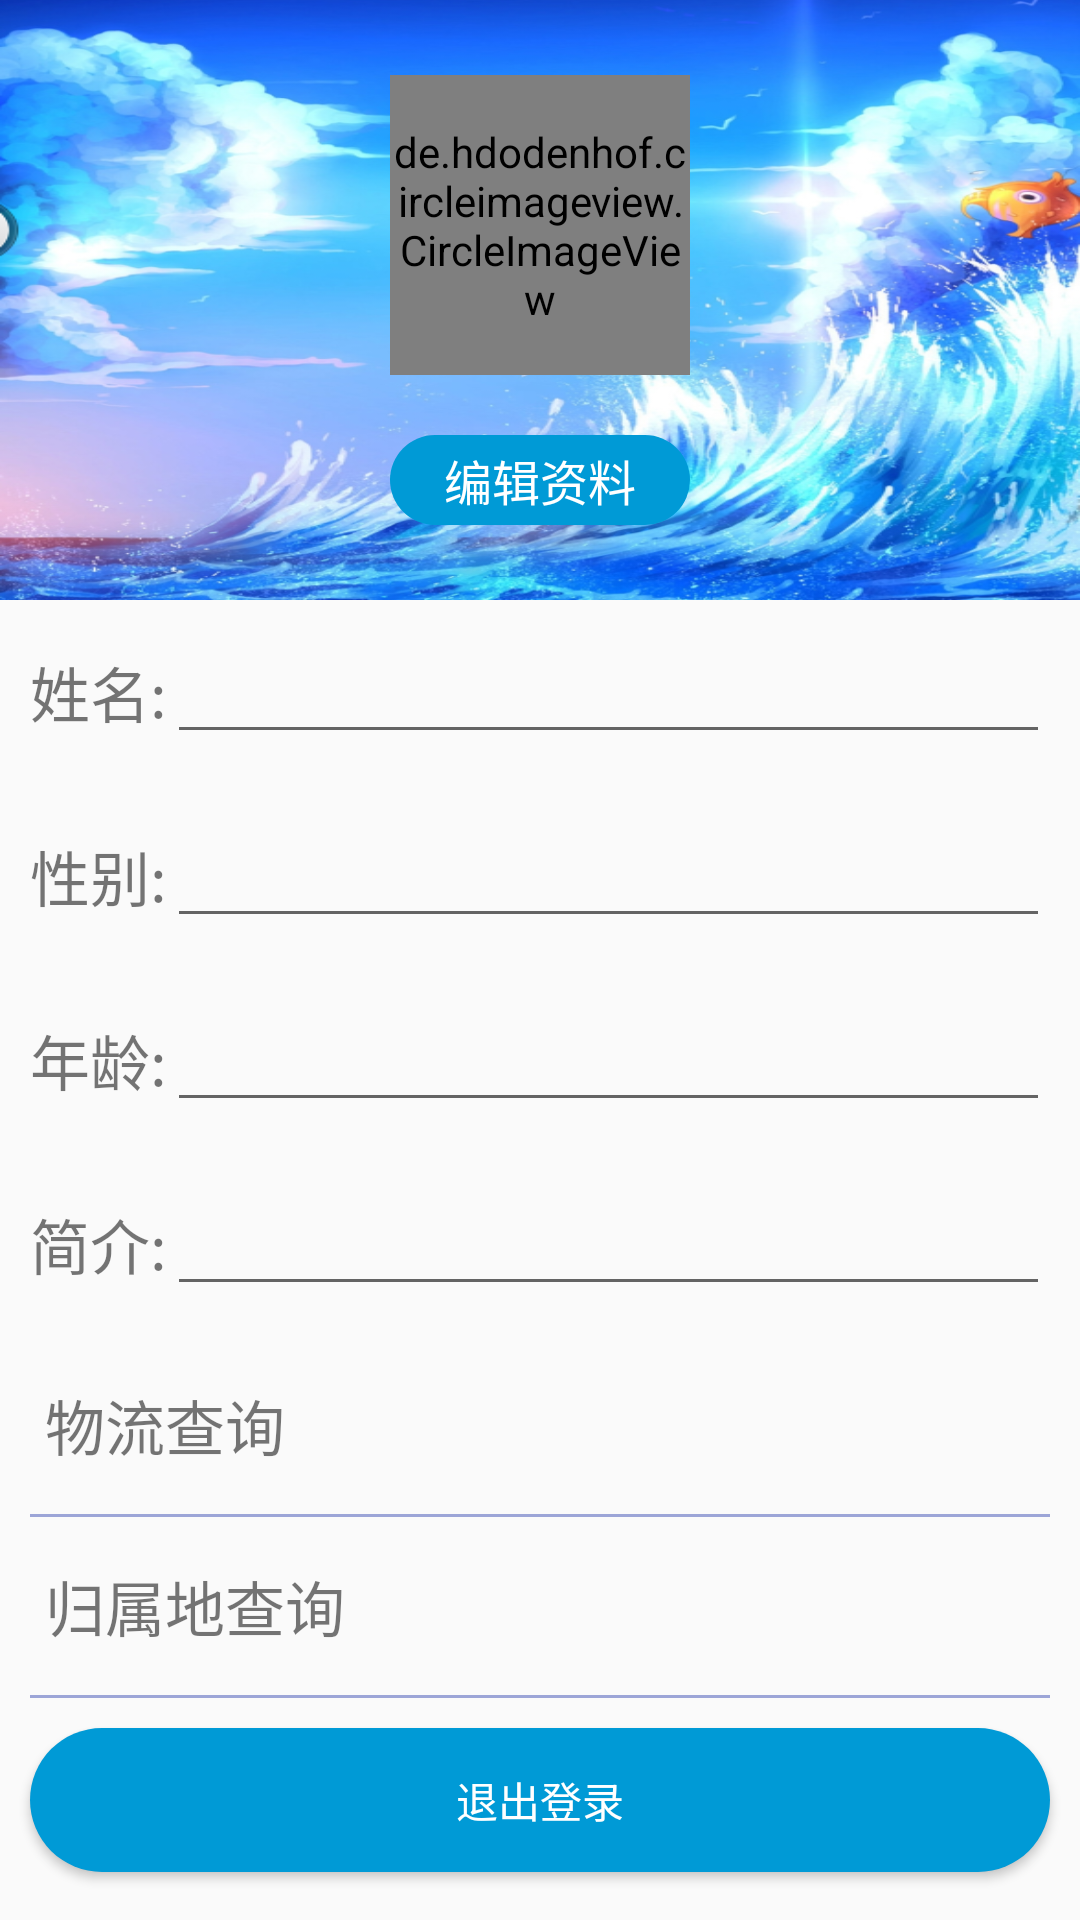

Reconstruct the res/layout file that produces this screen, plus the resources it refers to.
<!-- AndroidManifest.xml: application theme AppTheme -->
<!-- res/layout/fragemnt_user.xml -->
<?xml version="1.0" encoding="utf-8"?>
<ScrollView
    xmlns:android="http://schemas.android.com/apk/res/android"
    xmlns:app="http://schemas.android.com/apk/res-auto"
    android:layout_width="match_parent"
    android:layout_height="match_parent"
    android:orientation="vertical">

    <LinearLayout
        android:layout_width="match_parent"
        android:layout_height="match_parent"
        android:orientation="vertical">

        <LinearLayout
            android:layout_width="match_parent"
            android:layout_height="200dp"
            android:background="@drawable/defaultback"
            android:gravity="center"
            android:orientation="vertical">

            <de.hdodenhof.circleimageview.CircleImageView
                android:layout_width="100dp"
                android:layout_height="100dp"
                android:id="@+id/profile_name"
                android:src="@drawable/timg"
                app:civ_border_color="@color/color_white"
                app:civ_border_width="2dp"
                />

            <TextView
                android:id="@+id/edit_user"
                android:layout_width="100dp"
                android:layout_height="30dp"
                android:layout_marginTop="20dp"
                android:background="@drawable/button_bg"
                android:gravity="center"
                android:text="编辑资料"
                android:textColor="@android:color/white"
                android:textSize="16sp"/>

        </LinearLayout>


        
        <LinearLayout
            android:layout_width="match_parent"
            android:layout_height="wrap_content"
            android:orientation="horizontal"
            android:padding="10dp">

            <TextView
                android:layout_width="wrap_content"
                android:layout_height="wrap_content"
                android:text="姓名:"
                android:textSize="20dp"/>

            <EditText
                android:id="@+id/et_username"
                android:layout_width="match_parent"
                android:layout_height="wrap_content"
                android:textColor="@color/colorPrimary"/>

        </LinearLayout>

        
        <LinearLayout
            android:layout_width="match_parent"
            android:layout_height="wrap_content"
            android:orientation="horizontal"
            android:padding="10dp">

            <TextView
                android:layout_width="wrap_content"
                android:layout_height="wrap_content"
                android:text="性别:"
                android:textSize="20dp"/>

            <EditText
                android:id="@+id/et_sex"
                android:layout_width="match_parent"
                android:layout_height="wrap_content"
                android:textColor="@color/colorPrimary"/>

        </LinearLayout>

        

        <LinearLayout
            android:layout_width="match_parent"
            android:layout_height="wrap_content"
            android:orientation="horizontal"
            android:padding="10dp">

            <TextView
                android:layout_width="wrap_content"
                android:layout_height="wrap_content"
                android:text="年龄:"
                android:textSize="20dp"/>

            <EditText
                android:id="@+id/et_age"
                android:layout_width="match_parent"
                android:layout_height="wrap_content"
                android:textColor="@color/colorPrimary"/>

        </LinearLayout>


        

        <LinearLayout
            android:layout_width="match_parent"
            android:layout_height="wrap_content"
            android:orientation="horizontal"
            android:padding="10dp">

            <TextView
                android:layout_width="wrap_content"
                android:layout_height="wrap_content"
                android:text="简介:"
                android:textSize="20dp"/>

            <EditText
                android:id="@+id/et_desc"
                android:layout_width="match_parent"
                android:layout_height="wrap_content"
                android:textColor="@color/colorPrimary"/>

        </LinearLayout>

        <Button
            android:id="@+id/btn_update_ok"
            android:layout_width="match_parent"
            android:layout_height="wrap_content"
            android:layout_margin="10dp"
            android:background="@drawable/button_bg"
            android:text="确定修改"
            android:textColor="@android:color/white"
            android:visibility="gone"/>

        <TextView
            android:id="@+id/tv_courier"
            android:layout_width="match_parent"
            android:layout_height="wrap_content"
            android:layout_margin="15dp"
            android:text="物流查询"
            android:textSize="20dp"/>

        <View
            android:layout_width="match_parent"
            android:layout_height="1dp"
            android:layout_marginLeft="10dp"
            android:layout_marginRight="10dp"
            android:alpha="0.5"
            android:background="@color/colorPrimary"/>

        <TextView
            android:id="@+id/tv_phone"
            android:layout_width="match_parent"
            android:layout_height="wrap_content"
            android:layout_margin="15dp"
            android:text="归属地查询"
            android:textSize="20dp"/>

        <View
            android:layout_width="match_parent"
            android:layout_height="1dp"
            android:layout_marginLeft="10dp"
            android:layout_marginRight="10dp"
            android:alpha="0.5"
            android:background="@color/colorPrimary"/>

        <Button
            android:id="@+id/btn_exit_user"
            android:layout_width="match_parent"
            android:layout_height="wrap_content"
            android:layout_margin="10dp"
            android:background="@drawable/button_bg"
            android:text="退出登录"
            android:textColor="@android:color/white"/>
    </LinearLayout>
</ScrollView>
<!-- resources referenced by this layout -->
<resources>
  <color name="colorPrimary">#3F51B5</color>
  <color name="color_white">#ffffff</color>
  <!-- drawable button_bg (drawable) -->
  <?xml version="1.0" encoding="utf-8"?>
  <selector xmlns:android="http://schemas.android.com/apk/res/android">
      <item android:state_pressed="false">
          <shape>
              <solid android:color="#009ad6"/>
              <corners android:radius="30dp"/>
          </shape>
      </item>
  
      <item android:state_pressed="true">
          <shape>
              <solid android:color="#76becc"/>
              <corners android:radius="30dp"/>
          </shape>
      </item>
  </selector>
  <!-- drawable defaultback: png bitmap (drawable, 543250 bytes) -->
  <style name="AppTheme" parent="Theme.AppCompat.Light.DarkActionBar">
          
          <item name="colorPrimary">@color/colorPrimary</item>
          <item name="colorPrimaryDark">@color/colorPrimaryDark</item>
          <item name="colorAccent">@color/colorAccent</item>
      </style>
  <color name="colorPrimaryDark">#303F9F</color>
  <color name="colorAccent">#FF4081</color>
</resources>
